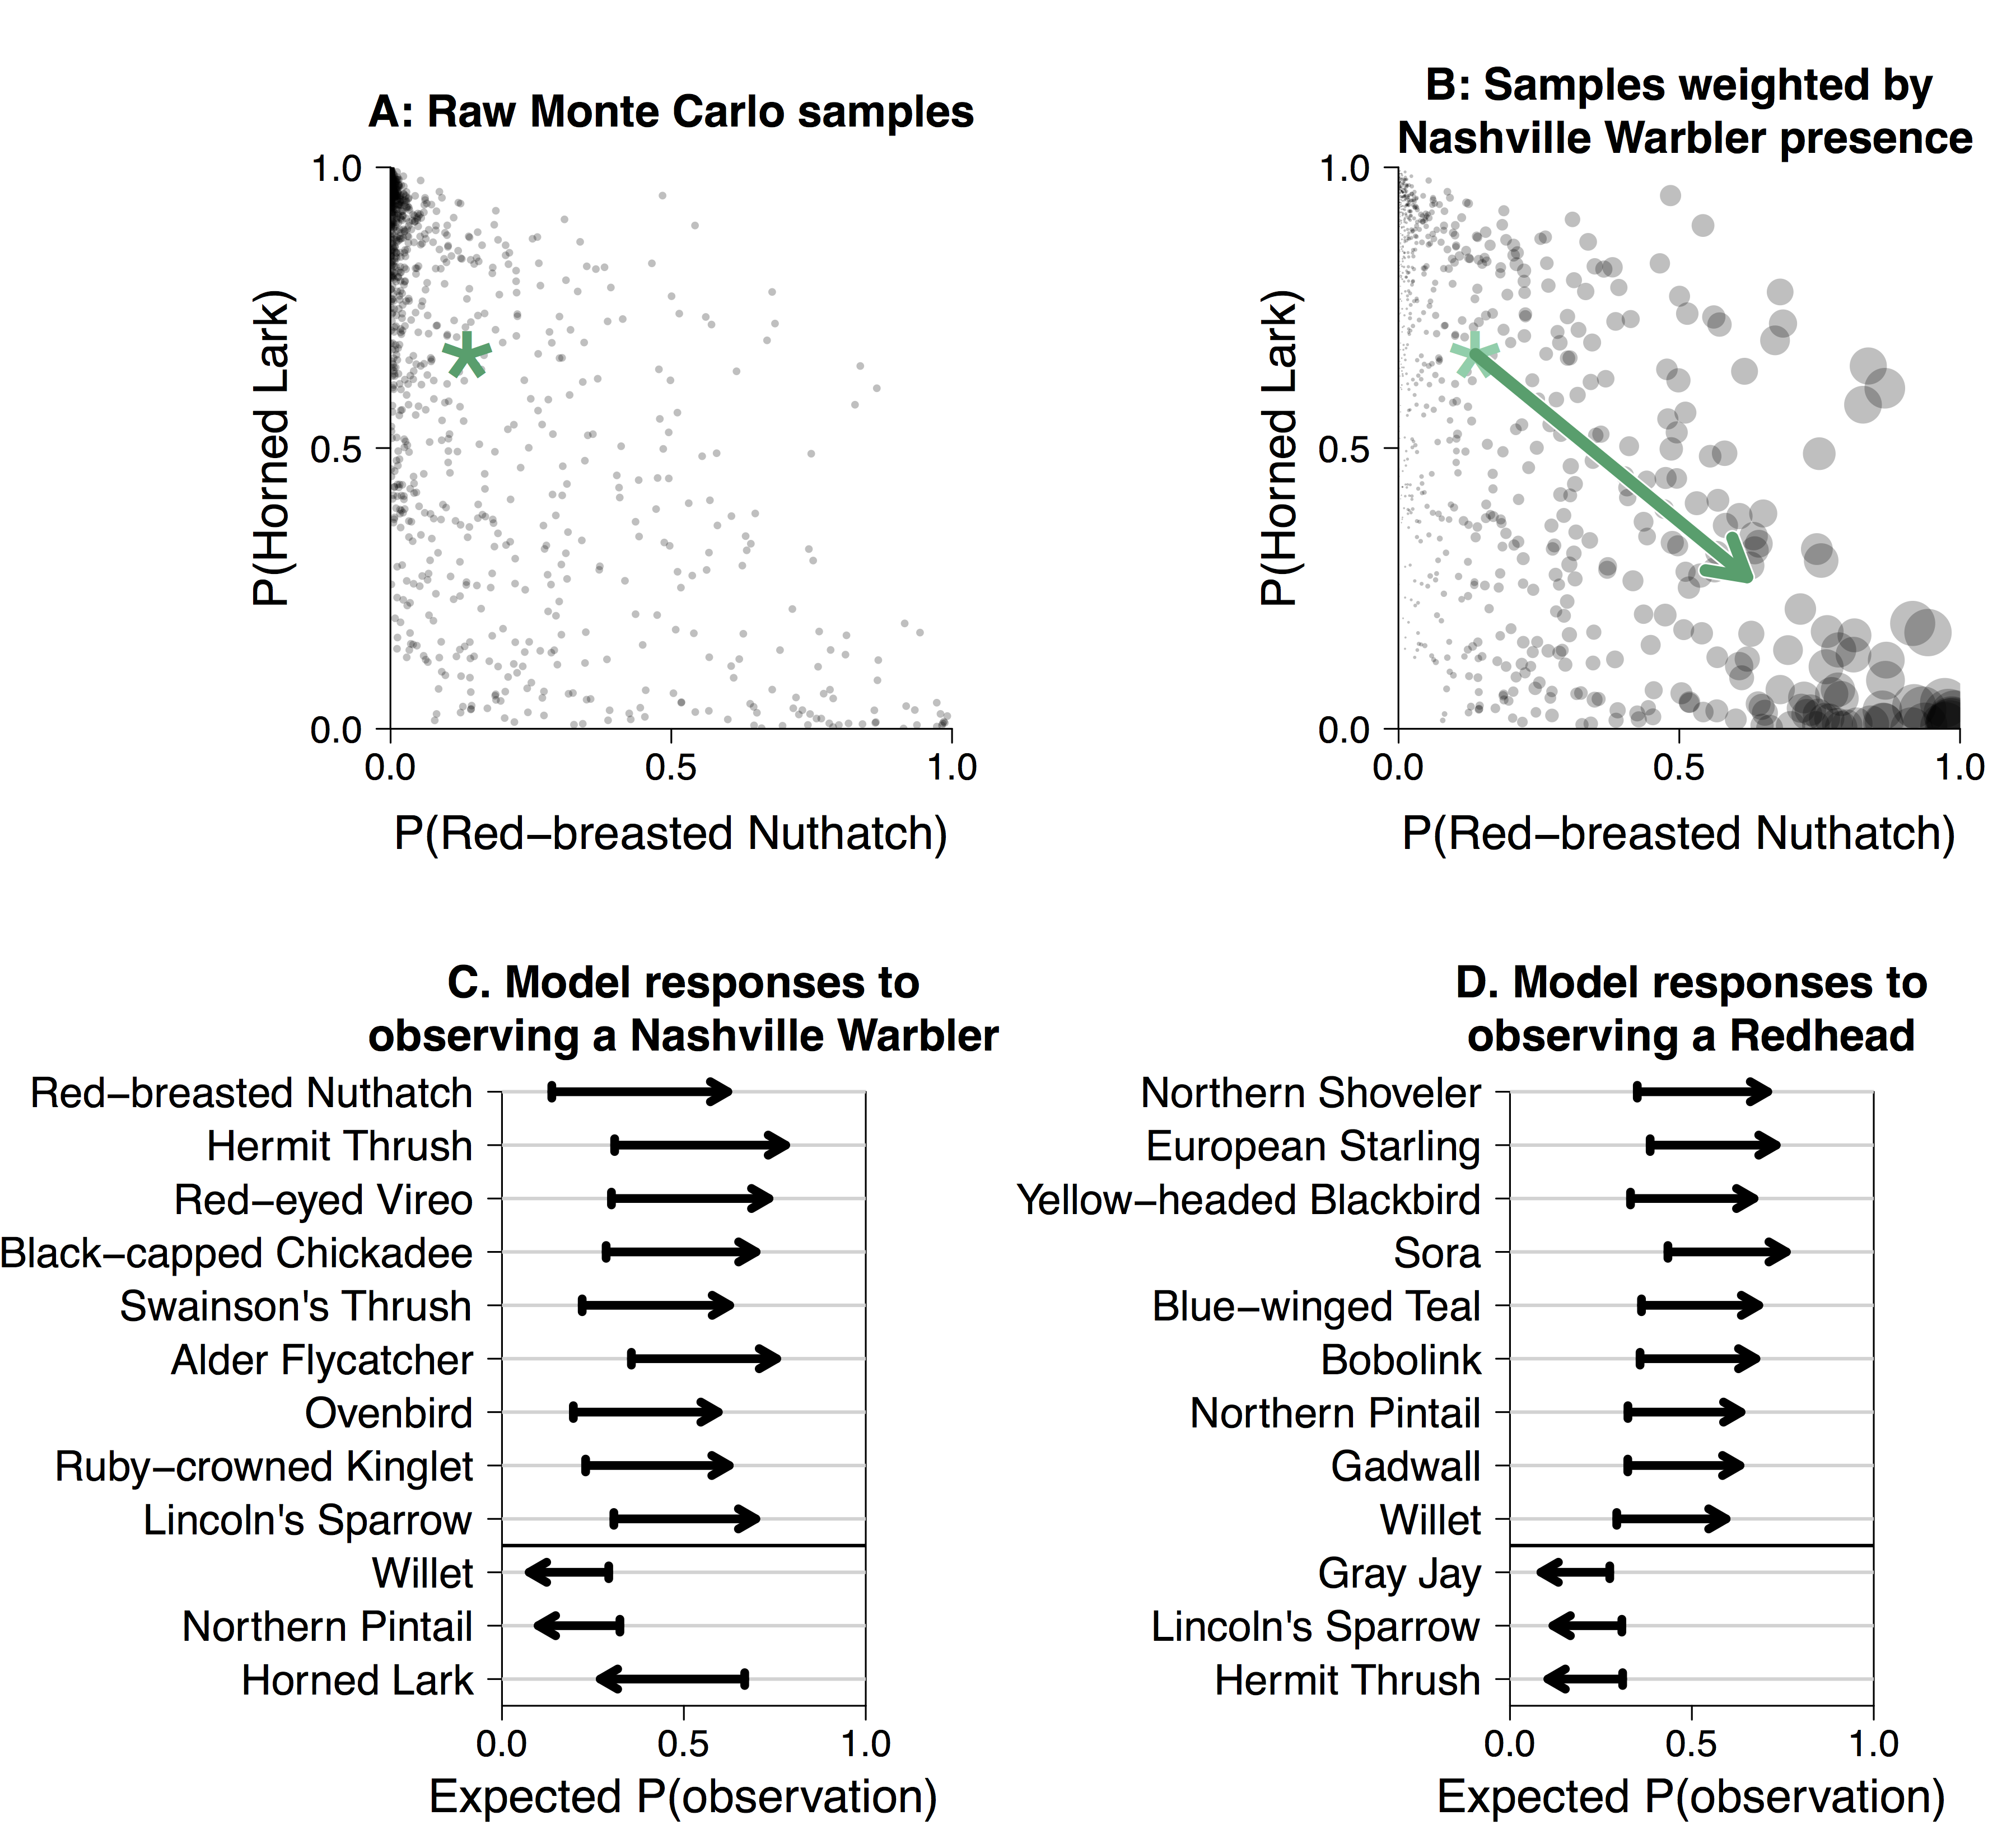

This figure's R source:
load("birds.Rdata")
if(!exists("mistnet.prediction.array")){load("mistnet.predictions.Rdata")}

dimnames(mistnet.prediction.array) = list(NULL, colnames(route.presence.absence), NULL)


i = 1 # Sites 56, 103, & 252, 198 get to 11% versus 39%

indicator.name = "Nashville Warbler"

out = cov(t(mistnet.prediction.array[i, , ]))
diag(out) = 0
spp = c(
  "Red-breasted Nuthatch",
  "Horned Lark"
)

p1 = mistnet.prediction.array[i, spp[1], ]
p2 = mistnet.prediction.array[i, spp[2], ]
p.indicator = mistnet.prediction.array[i, indicator.name, ]


pdf(file = "figures/neighborly-advice.pdf", width = 12, height = 11)
par(mfrow = c(2, 2))
par(mar = c(7, 14, 6, 2))
par(cex.main = 1.9)
for(conditional in c(FALSE, TRUE)){
  
  plot(
    p1, 
    p2, 
    xlim = c(0, 1),
    ylim = c(0, 1),
    main = if(conditional){
      paste("\nB: Samples weighted by\n", indicator.name, "presence")
    }else{
      "\nA: Raw Monte Carlo samples"
    },
    xlab = paste0("P(", spp[1], ")"),
    ylab = paste0("P(", spp[2], ")"),
    asp = 1,
    cex = if(conditional){sqrt(p.indicator) * 5}else{mean(sqrt(p.indicator) * 5)},
    col = "#00000040",
    pch = 16,
    xaxs = "i",
    yaxs = "i",
    axes = FALSE,
    cex.lab = 2,
    mgp = c(3.5, 1, 0)
  )
  axis(1, c(0, .5, 1), las = 1, cex.axis = 1.6)
  axis(2, c(0, .5, 1), las = 1, cex.axis = 1.6)
  rowMeans(mistnet.prediction.array[i, spp, ])
  if(conditional){
    arrows(
      x0 = mean(p1),
      x1 = sum(p1 * p.indicator) / sum(p.indicator),
      y0 = mean(p2), 
      y1 = sum(p2 * p.indicator) / sum(p.indicator),
      col = "white",
      lwd = 9,
      length = .25
    )
  }
  points(
    mean(p1), 
    mean(p2), 
    col = if(conditional){"#70CFAB"}else{"#009F6B"}, 
    pch = "*", 
    cex = 7
  )
  if(conditional){
    arrows(
      x0 = mean(p1),
      x1 = sum(p1 * p.indicator) / sum(p.indicator),
      y0 = mean(p2), 
      y1 = sum(p2 * p.indicator) / sum(p.indicator),
      col = "#009F6B",
      lwd = 7,
      length = .25
    )
  }
}

par(mar = c(5.1, 18, 4.1, 5.1))
for(j in 1:2){
  if(j == 2){
    i = 1
    indicator.name = "Redhead"
    p.indicator = mistnet.prediction.array[i, indicator.name, ]
  }
  conditional.probs = colSums(p.indicator * t(mistnet.prediction.array[i, , ])) / 
    sum(p.indicator)
  probs = rowMeans(mistnet.prediction.array[i, , ])
  
  sorted.species = names(sort(conditional.probs - probs))
  sorted.species = sorted.species[sorted.species != indicator.name]
  included.nums = c(1:3, seq(length(sorted.species) - 8, length(sorted.species)))
  included.species = sorted.species[included.nums]
  
  article = if(substr(indicator.name, 0, 1) %in% c("A", "E", "I", "O", "U")){
    "an "
  }else{
    "a "
  }
  plot(
    x = NA, 
    xlim = c(0, 1), 
    ylim = c(0.5, length(included.species) + 1),
    yaxs = "i",
    xaxs = "i",
    axes = FALSE,
    xlab = "Expected P(observation)",
    ylab = "",
    main = paste0(
      "\n",
      LETTERS[j + 2], 
      ". Model responses to\nobserving ",
      article, 
      indicator.name
    ),
    cex.lab = 2
  )
  axis(1, c(0, 1/2, 1), cex.axis = 1.6)
  axis(
    2, 
    0:length(included.species), 
    c("", included.species), 
    las = 2,
    cex.axis = 1.8
  )
  axis(
    4, 
    0:length(included.species), 
    labels = rep("", 1 + length(included.species)), 
    lwd.ticks = 0,
    las = 2
  )
  abline(h = 3.5, lwd = 2)
  abline(h = 1:length(included.species), col = "lightgray", lwd = 2)
  arrows(
    x0 = probs[included.species],
    x1 = conditional.probs[included.species],
    y0 = 1:length(included.species),
    y1 =  1:length(included.species),
    lwd = 5,
    length = .12,
    col = 1
    #col = ifelse(included.species %in% spp & j == 1, "#009F6B", "black")
  )
  segments(
    x0 = probs[included.species],
    x1 = probs[included.species],
    y0 = 1:length(included.species) - .12,
    y1 =  1:length(included.species) + .12,
    lwd = 5,
    col = 1
    # col = ifelse(included.species %in% spp & j == 1, "#009F6B", "black")
  )
}
dev.off()
###

# covar = cov(qlogis(t(mistnet.prediction.array[i,spp,])))
# library(MASS)
# fakep = plogis(mvrnorm(1E7, mu = c(0, 0), Sigma = covar))
# 
# plot(fakep[1:1000, ], col = "#00000020", pch = 16, asp = 1, cex = .75)
# p.a = mean(fakep[,1] * (1-fakep[,2]))
# p.b = mean((1-fakep[,1]) * fakep[,2])
# p.both = mean(fakep[,1] * fakep[,2])
# p.neither = mean((1-fakep[,1]) * (1-fakep[,2]))
# 
# stopifnot(all.equal(p.a + p.b + p.both + p.neither, 1))
# 
